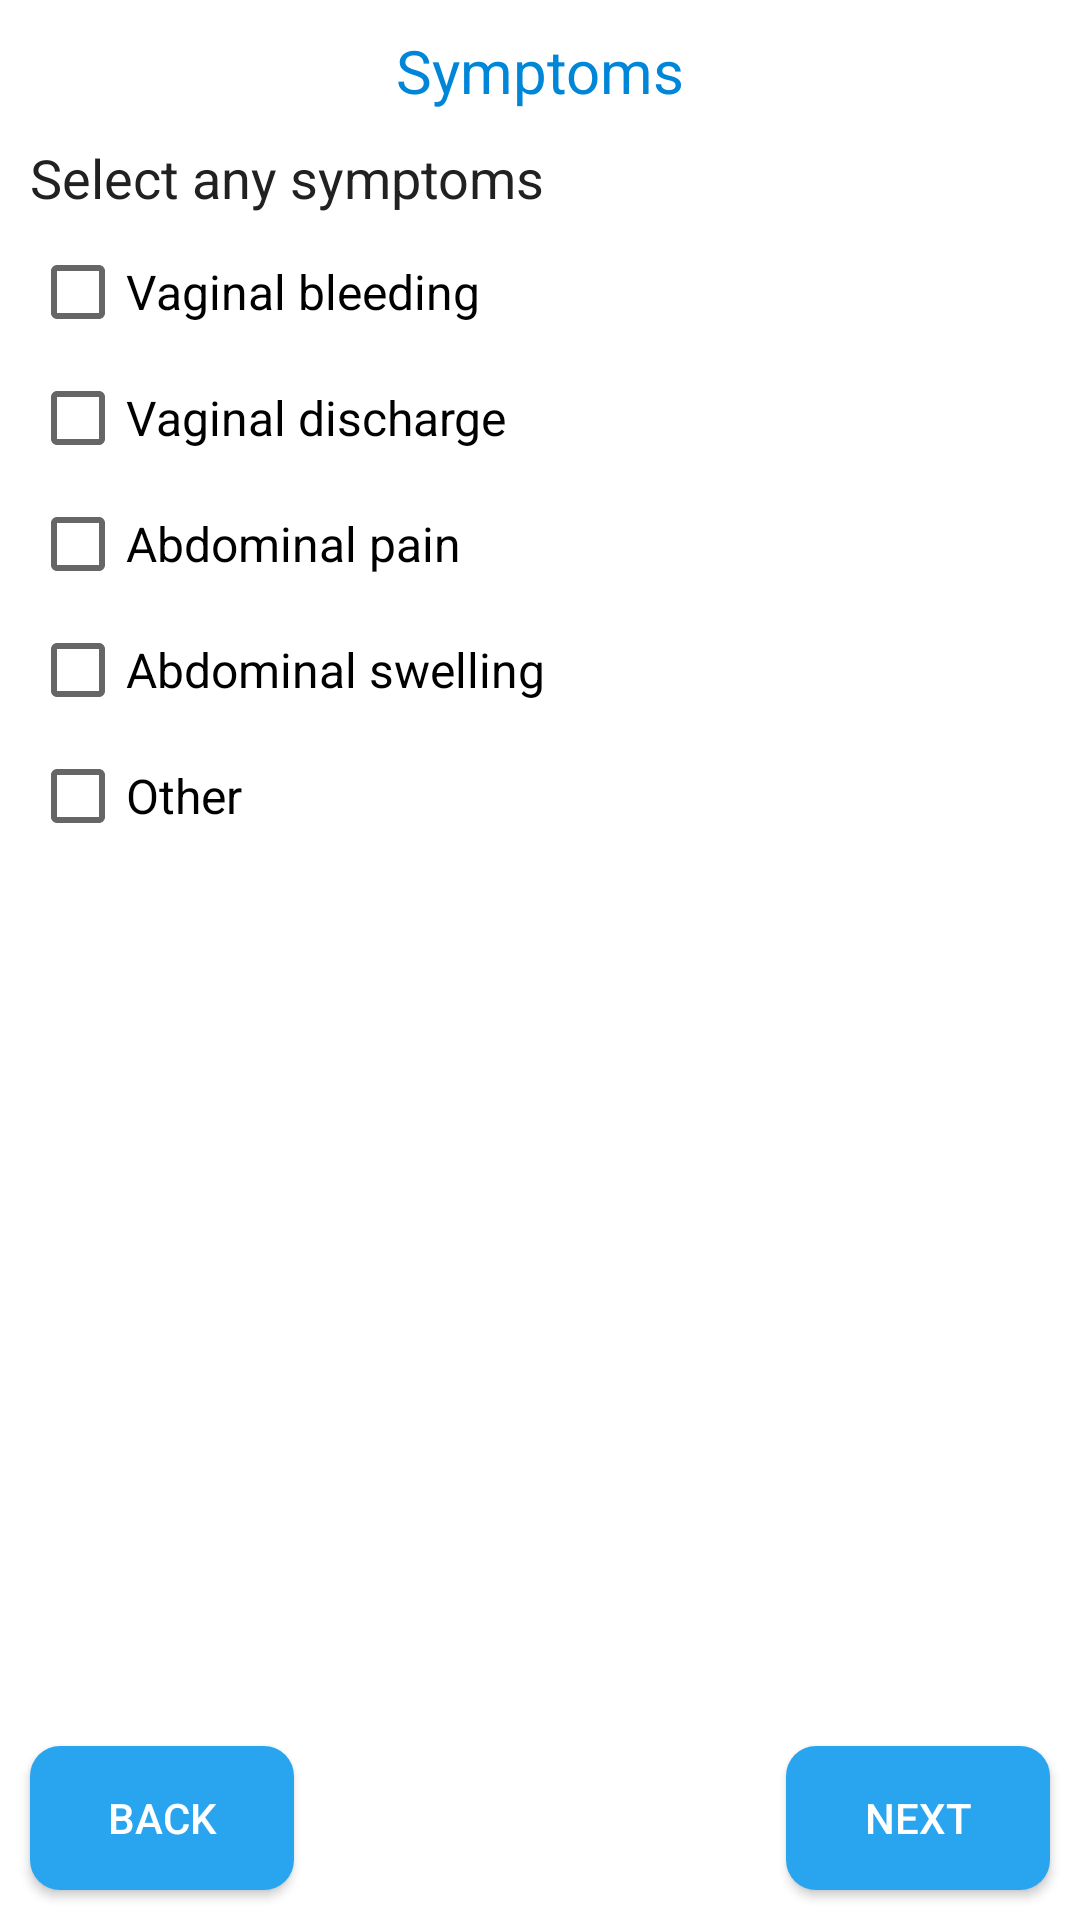

Android layout source for this screen:
<!-- AndroidManifest.xml: application theme AppTheme -->
<!-- res/layout/fragment_yes.xml -->
<?xml version="1.0" encoding="utf-8"?>
<RelativeLayout xmlns:android="http://schemas.android.com/apk/res/android"
    xmlns:app="http://schemas.android.com/apk/res-auto"
    xmlns:tools="http://schemas.android.com/tools"
    android:layout_width="match_parent"
    android:layout_height="match_parent"
    android:background="@color/colorBackground"
    tools:context=".Fragments.YesFragment">

    <RelativeLayout
        android:layout_width="match_parent"
        android:layout_height="match_parent"
        android:layout_above="@id/buttons">

        <ScrollView
            android:layout_width="match_parent"
            android:layout_height="match_parent"
            android:fadeScrollbars="true"
            android:scrollbars="none">

            <LinearLayout
                android:layout_width="match_parent"
                android:layout_height="wrap_content"
                android:layout_margin="10dp"
                android:orientation="vertical">

                <TextView
                    android:layout_width="match_parent"
                    android:layout_height="wrap_content"
                    android:gravity="center_horizontal"
                    android:text="Symptoms"
                    android:textColor="@color/colorPrimary"
                    android:textSize="20sp" />

                <TextView
                    android:layout_width="match_parent"
                    android:layout_height="wrap_content"
                    android:layout_marginTop="10dp"
                    android:text="Select any symptoms"
                    android:textColor="@color/colorTextPrimary"
                    android:textSize="18sp" />


               <CheckBox
                   android:id="@+id/vb"
                   android:layout_width="wrap_content"
                   android:layout_height="wrap_content"
                   android:text="Vaginal bleeding"
                   android:textSize="16sp"
                   android:layout_marginTop="10dp"/>

                <CheckBox
                    android:id="@+id/vd"
                    android:layout_width="wrap_content"
                    android:layout_height="wrap_content"
                    android:text="Vaginal discharge"
                    android:textSize="16sp"
                    android:layout_marginTop="10dp"/>

                <CheckBox
                    android:id="@+id/ap"
                    android:layout_width="wrap_content"
                    android:layout_height="wrap_content"
                    android:text="Abdominal pain"
                    android:textSize="16sp"
                    android:layout_marginTop="10dp"/>

                <CheckBox
                    android:id="@+id/as"
                    android:layout_width="wrap_content"
                    android:layout_height="wrap_content"
                    android:text="Abdominal swelling"
                    android:textSize="16sp"
                    android:layout_marginTop="10dp"/>

                <CheckBox
                    android:id="@+id/other"
                    android:layout_width="wrap_content"
                    android:layout_height="wrap_content"
                    android:text="Other"
                    android:textSize="16sp"
                    android:layout_marginTop="10dp"/>


            </LinearLayout>

        </ScrollView>

    </RelativeLayout>

    <RelativeLayout
        android:id="@+id/buttons"
        android:layout_width="match_parent"
        android:layout_height="wrap_content"
        android:layout_alignParentBottom="true">

        <Button
            android:id="@+id/back"
            android:layout_width="wrap_content"
            android:layout_height="wrap_content"
            android:layout_margin="10dp"
            android:background="@drawable/primary_btn"
            android:text="Back"
            android:textColor="@color/colorBackground" />

        <Button
            android:id="@+id/next"
            android:layout_width="wrap_content"
            android:layout_height="wrap_content"
            android:layout_alignParentRight="true"
            android:layout_margin="10dp"
            android:background="@drawable/primary_btn"
            android:text="next"
            android:textColor="@color/colorBackground"/>

    </RelativeLayout>

</RelativeLayout>
<!-- resources referenced by this layout -->
<resources>
  <color name="colorBackground">#FFFFFF</color>
  <color name="colorPrimary">#0086D8</color>
  <color name="colorTextPrimary">#212121</color>
  <!-- drawable primary_btn (drawable) -->
  <?xml version="1.0" encoding="utf-8"?>
  <selector xmlns:android="http://schemas.android.com/apk/res/android">
      <item android:state_enabled="false">
          <shape>
              <solid android:color="@color/colorLine" />
              <corners android:radius="10dp" />
          </shape>
      </item>
      <item>
          <shape>
              <solid android:color="#29A4EF" />
              <corners android:radius="10dp" />
          </shape>
      </item>
  </selector>
  <style name="AppTheme" parent="Theme.AppCompat.Light.NoActionBar">
          
          <item name="colorPrimary">@color/colorMainBlue</item>
          <item name="colorPrimaryDark">@color/colorMainBlue</item>
          <item name="colorAccent">@color/colorAccent</item>
          <item name="android:itemBackground">@color/colorBackground</item>
          <item name="android:itemTextAppearance">@style/CustomTextMenu</item>
      </style>
  <color name="colorLine">#c6c6c6</color>
  <color name="colorMainBlue">#0086D8</color>
  <color name="colorAccent">#0086D8</color>
  <style name="CustomTextMenu" parent="@android:style/TextAppearance.Widget.IconMenu.Item">
          <item name="android:textColor">@color/colorPrimary</item>
      </style>
</resources>
